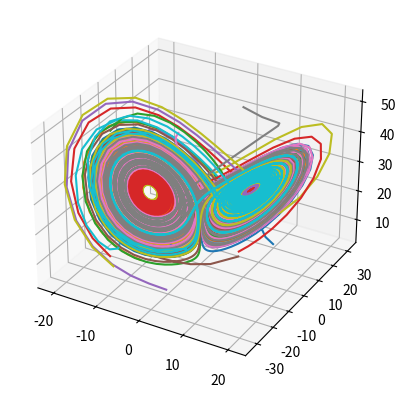

Python code for this plot:
# -*- coding: utf-8 -*-
"""
Created on Mon Jul 25 16:02:38 2022

@author: keeonn
"""""
import numpy as np
import matplotlib.pyplot as plt
from scipy.integrate import odeint
from mpl_toolkits import mplot3d

def lorenz63(x, t, sigma, rho, beta):
    """ ODE right hand side. """
    x_dot = np.zeros(3)
    x_dot[0] = sigma*(x[1]-x[0])
    x_dot[1] = x[0]*(rho-x[2])-x[1]
    x_dot[2] = x[0]*x[1] - beta*x[2]
    return x_dot

""" end of defintions"""

"generate random integer values"
from numpy.random import seed
from numpy.random import randint
# seed random number generator
seed(1)
xinit = randint(-20,20,20)
yinit = randint(-30,30,20)
zinit = randint(0,50,20)
fig = plt.figure()
ax = plt.axes(projection='3d')

"problem set up"
sigma = 10
rho = 28
beta = 8/3
t0 = 0 #initial time
tf = 20 #final time
stepsize = 0.1
for i in range(20):   
    "initial condition"
    x0 = [xinit[i], yinit[i], zinit[i]]
        
    "evaluate exact solution"
    time = np.linspace(t0,tf,1000) #timespan
    y_true = odeint(lorenz63,x0,time,args=(sigma,rho,beta)) #solution
    
    "do 3d plots"
    xline = y_true[:,0]
    yline = y_true[:,1]
    zline = y_true[:,2]
    ax.plot3D(xline, yline, zline)